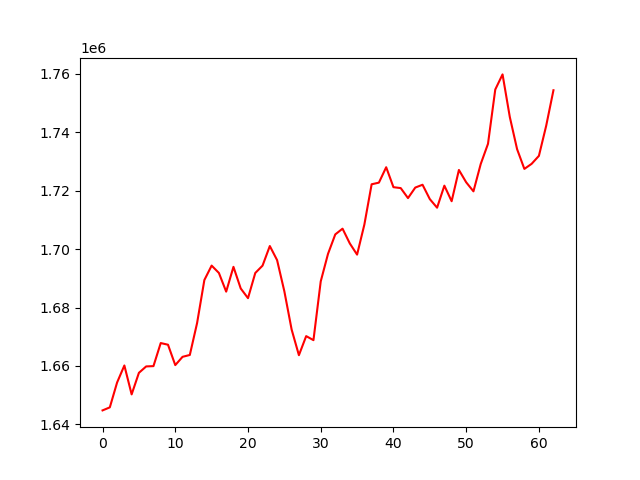

The file beside this chart, header and first rows:
, 0
0, 1644781
1, 1645819
2, 1654330
3, 1660161
4, 1650264
5, 1657645
6, 1659838
7, 1659939
8, 1667836
9, 1667268
10, 1660287
11, 1663122
12, 1663759
13, 1674692
14, 1689409
15, 1694353
16, 1691832
17, 1685441
18, 1693928
19, 1686523
20, 1683206
21, 1691825
22, 1694341
23, 1701053
24, 1696230
25, 1685537
26, 1672461
27, 1663683
28, 1670213
29, 1668831
30, 1688945
31, 1698359
32, 1705035
33, 1706998
34, 1701935
35, 1698113
36, 1708403
37, 1722196
38, 1722754
39, 1728032
40, 1721203
41, 1720888
42, 1717468
43, 1721067
44, 1722034
45, 1717115
46, 1714179
47, 1721722
48, 1716395
49, 1727096
50, 1722873
51, 1719777
52, 1729138
53, 1736049
54, 1754643
55, 1759812
56, 1745207
57, 1734210
58, 1727456
59, 1729200
... 3 more rows
